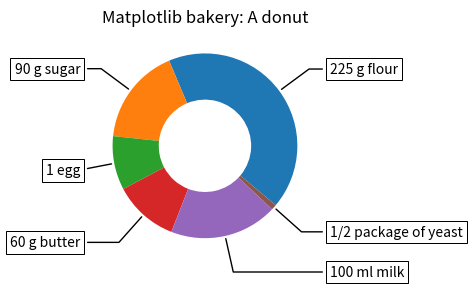

Write Python code to recreate this figure.
# ------------------------------------------------------------ #
# File: bakery_recipe_donut.py
# Date: 2026-04-26
# Author: Florentino Baez
# Professor: Mauricio Quiroga
# Description: Donut chart of a bakery recipe with each ingredient annotated by an arrow-and-box callout placed outside the ring.
# Explanation: Builds the donut with `wedgeprops=dict(width=0.5)` (so the slices have a hole), then for each wedge computes its mid-angle and uses ax.annotate with an "angle" connectionstyle to draw a leader line from the wedge to a boxed label on the side.
# ------------------------------------------------------------ #

from typing import Any

import matplotlib.pyplot as plt
import numpy as np

# `aspect="equal"` keeps the donut circular even though the figure is 6x3.
fig, ax = plt.subplots(figsize=(6, 3), subplot_kw=dict(aspect="equal"))

# Display strings (used as labels) and their numeric weights (used as wedge
# sizes). Note "1 egg" and "1/2 package of yeast" don't have grams in the
# label; their wedge sizes are estimated below in `data`.
recipe = [
    "225 g flour",
    "90 g sugar",
    "1 egg",
    "60 g butter",
    "100 ml milk",
    "1/2 package of yeast",
]
data = [225, 90, 50, 60, 100, 5]

# `wedgeprops=dict(width=0.5)` punches a hole through the centre, turning the
# pie into a donut. `startangle=-40` rotates the chart so labels don't crowd.
# Slice to (wedges, texts) so the unpack is unambiguous to type checkers --
# pie() returns a 3-tuple when autopct is set, a 2-tuple otherwise.
pie_result = ax.pie(data, wedgeprops=dict(width=0.5), startangle=-40)
wedges, texts = pie_result[0], pie_result[1]

# White-filled box around each callout label, with a thin black border.
bbox_props = dict(boxstyle="square,pad=0.3", fc="w", ec="k", lw=0.72)

# Shared annotation kwargs: arrow with no head, the box style above, and
# zorder=0 so arrows sit *behind* any overlapping wedges. Typed as
# dict[str, Any] so .update() on the inner arrowprops dict and the `**kw`
# spread into annotate() type-check cleanly under basedpyright.
kw: dict[str, Any] = dict(
    arrowprops=dict(arrowstyle="-"),
    bbox=bbox_props,
    zorder=0,
    va="center",
)

for i, p in enumerate(wedges):
    # Mid-angle of the wedge (in degrees) and its (x, y) on the unit circle.
    ang = (p.theta2 - p.theta1) / 2.0 + p.theta1
    y = np.sin(np.deg2rad(ang))
    x = np.cos(np.deg2rad(ang))

    # Right half of the pie -> label aligns left; left half -> aligns right.
    horizontalalignment = {-1: "right", 1: "left"}[int(np.sign(x))]

    # "angle" connection: leader line goes horizontally from the label, then
    # turns at `angleB` degrees toward the wedge's mid-angle.
    connectionstyle = f"angle,angleA=0,angleB={ang}"
    kw["arrowprops"].update({"connectionstyle": connectionstyle})

    ax.annotate(
        recipe[i],
        xy=(x, y),                                  # arrow tip on the wedge
        xytext=(1.35 * np.sign(x), 1.4 * y),        # label position outside
        horizontalalignment=horizontalalignment,
        **kw,
    )

ax.set_title("Matplotlib bakery: A donut")

plt.tight_layout()
plt.show()
